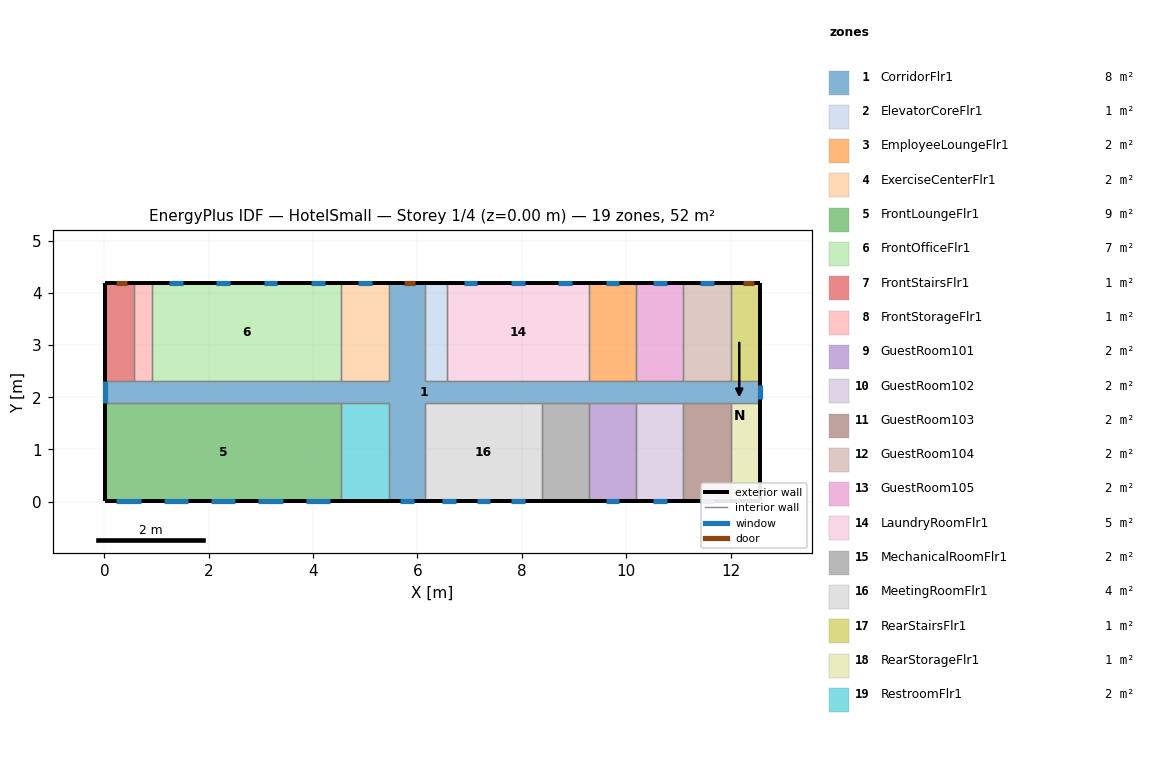
=== STOREY PLAN SPEC (per zone: floor XY polygon, exterior-wall plan segments, windows/doors) ===
zone 1: CorridorFlr1  (7.9 m²)
  floor: (12.56, 2.31) (12.56, 1.89) (6.15, 1.89) (6.15, 0.01) (5.45, 0.01) (5.45, 1.89) (0.01, 1.89) (0.01, 2.31) (5.45, 2.31) (5.45, 4.19) (6.15, 4.19) (6.15, 2.31)
  exterior wall: (12.56, 1.89) – (12.56, 2.31)  [0.4 m]
    window: (12.56, 1.97) – (12.56, 2.23)  [0.6 m²]
  exterior wall: (6.15, 4.19) – (5.45, 4.19)  [0.7 m]
    door: (5.95, 4.19) – (5.74, 4.19)  [0.4 m²]
  exterior wall: (0.01, 2.31) – (0.01, 1.89)  [0.4 m]
    window: (0.01, 2.31) – (0.01, 1.89)  [1.0 m²]
  exterior wall: (5.45, 0.01) – (6.15, 0.01)  [0.7 m]
    window: (5.67, 0.01) – (5.93, 0.01)  [0.6 m²]
  interior walls: 22
zone 2: ElevatorCoreFlr1  (0.8 m²)
  floor: (6.56, 4.19) (6.56, 2.31) (6.15, 2.31) (6.15, 4.19)
  exterior wall: (6.56, 4.19) – (6.15, 4.19)  [0.4 m]
  interior walls: 3
zone 3: EmployeeLoungeFlr1  (1.7 m²)
  floor: (10.19, 4.19) (10.19, 2.31) (9.28, 2.31) (9.28, 4.19)
  exterior wall: (10.19, 4.19) – (9.28, 4.19)  [0.9 m]
    window: (9.87, 4.19) – (9.61, 4.19)  [0.4 m²]
  interior walls: 3
zone 4: ExerciseCenterFlr1  (1.7 m²)
  floor: (5.45, 4.19) (5.45, 2.31) (4.54, 2.31) (4.54, 4.19)
  exterior wall: (5.45, 4.19) – (4.54, 4.19)  [0.9 m]
    window: (5.13, 4.19) – (4.86, 4.19)  [0.4 m²]
  interior walls: 3
zone 5: FrontLoungeFlr1  (8.5 m²)
  floor: (4.54, 1.89) (4.54, 0.01) (0.01, 0.01) (0.01, 1.89)
  exterior wall: (0.01, 1.89) – (0.01, 0.01)  [1.9 m]
  exterior wall: (0.01, 0.01) – (4.54, 0.01)  [4.5 m]
    window: (0.23, 0.01) – (0.70, 0.01)  [0.7 m²]
    window: (1.14, 0.01) – (1.61, 0.01)  [0.7 m²]
    window: (2.04, 0.01) – (2.51, 0.01)  [0.7 m²]
    window: (2.95, 0.01) – (3.42, 0.01)  [0.7 m²]
    window: (3.85, 0.01) – (4.32, 0.01)  [0.7 m²]
  interior walls: 2
zone 6: FrontOfficeFlr1  (6.8 m²)
  floor: (4.54, 4.19) (4.54, 2.31) (0.92, 2.31) (0.92, 4.19)
  exterior wall: (4.54, 4.19) – (0.92, 4.19)  [3.6 m]
    window: (4.22, 4.19) – (3.96, 4.19)  [0.4 m²]
    window: (3.31, 4.19) – (3.05, 4.19)  [0.4 m²]
    window: (2.41, 4.19) – (2.15, 4.19)  [0.4 m²]
    window: (1.50, 4.19) – (1.24, 4.19)  [0.4 m²]
  interior walls: 3
zone 7: FrontStairsFlr1  (1.0 m²)
  floor: (0.57, 4.19) (0.57, 2.31) (0.01, 2.31) (0.01, 4.19)
  exterior wall: (0.57, 4.19) – (0.01, 4.19)  [0.6 m]
    door: (0.43, 4.19) – (0.22, 4.19)  [0.4 m²]
  exterior wall: (0.01, 4.19) – (0.01, 2.31)  [1.9 m]
  interior walls: 2
zone 8: FrontStorageFlr1  (0.7 m²)
  floor: (0.92, 4.19) (0.92, 2.31) (0.57, 2.31) (0.57, 4.19)
  exterior wall: (0.92, 4.19) – (0.57, 4.19)  [0.3 m]
  interior walls: 3
zone 9: GuestRoom101  (1.7 m²)
  floor: (10.19, 1.89) (10.19, 0.01) (9.28, 0.01) (9.28, 1.89)
  exterior wall: (9.28, 0.01) – (10.19, 0.01)  [0.9 m]
    window: (9.61, 0.01) – (9.87, 0.01)  [0.4 m²]
  interior walls: 3
zone 10: GuestRoom102  (1.7 m²)
  floor: (11.10, 1.89) (11.10, 0.01) (10.19, 0.01) (10.19, 1.89)
  exterior wall: (10.19, 0.01) – (11.10, 0.01)  [0.9 m]
    window: (10.51, 0.01) – (10.77, 0.01)  [0.4 m²]
  interior walls: 3
zone 11: GuestRoom103  (1.7 m²)
  floor: (12.00, 1.89) (12.00, 0.01) (11.10, 0.01) (11.10, 1.89)
  exterior wall: (11.10, 0.01) – (12.00, 0.01)  [0.9 m]
    window: (11.42, 0.01) – (11.68, 0.01)  [0.4 m²]
  interior walls: 3
zone 12: GuestRoom104  (1.7 m²)
  floor: (12.00, 4.19) (12.00, 2.31) (11.10, 2.31) (11.10, 4.19)
  exterior wall: (12.00, 4.19) – (11.10, 4.19)  [0.9 m]
    window: (11.68, 4.19) – (11.42, 4.19)  [0.4 m²]
  interior walls: 3
zone 13: GuestRoom105  (1.7 m²)
  floor: (11.10, 4.19) (11.10, 2.31) (10.19, 2.31) (10.19, 4.19)
  exterior wall: (11.10, 4.19) – (10.19, 4.19)  [0.9 m]
    window: (10.77, 4.19) – (10.51, 4.19)  [0.4 m²]
  interior walls: 3
zone 14: LaundryRoomFlr1  (5.1 m²)
  floor: (9.28, 4.19) (9.28, 2.31) (6.56, 2.31) (6.56, 4.19)
  exterior wall: (9.28, 4.19) – (6.56, 4.19)  [2.7 m]
    window: (8.96, 4.19) – (8.70, 4.19)  [0.4 m²]
    window: (8.05, 4.19) – (7.79, 4.19)  [0.4 m²]
    window: (7.15, 4.19) – (6.89, 4.19)  [0.4 m²]
  interior walls: 3
zone 15: MechanicalRoomFlr1  (1.7 m²)
  floor: (9.28, 1.89) (9.28, 0.01) (8.38, 0.01) (8.38, 1.89)
  exterior wall: (8.38, 0.01) – (9.28, 0.01)  [0.9 m]
  interior walls: 3
zone 16: MeetingRoomFlr1  (4.2 m²)
  floor: (8.38, 1.89) (8.38, 0.01) (6.15, 0.01) (6.15, 1.89)
  exterior wall: (6.15, 0.01) – (8.38, 0.01)  [2.2 m]
    window: (6.47, 0.01) – (6.73, 0.01)  [0.4 m²]
    window: (7.79, 0.01) – (8.05, 0.01)  [0.4 m²]
    window: (7.13, 0.01) – (7.39, 0.01)  [0.4 m²]
  interior walls: 3
zone 17: RearStairsFlr1  (1.1 m²)
  floor: (12.56, 4.19) (12.56, 2.31) (12.00, 2.31) (12.00, 4.19)
  exterior wall: (12.56, 2.31) – (12.56, 4.19)  [1.9 m]
  exterior wall: (12.56, 4.19) – (12.00, 4.19)  [0.6 m]
    door: (12.46, 4.19) – (12.25, 4.19)  [0.4 m²]
  interior walls: 2
zone 18: RearStorageFlr1  (1.1 m²)
  floor: (12.56, 1.89) (12.56, 0.01) (12.00, 0.01) (12.00, 1.89)
  exterior wall: (12.56, 0.01) – (12.56, 1.89)  [1.9 m]
  exterior wall: (12.00, 0.01) – (12.56, 0.01)  [0.6 m]
  interior walls: 2
zone 19: RestroomFlr1  (1.7 m²)
  floor: (5.45, 1.89) (5.45, 0.01) (4.54, 0.01) (4.54, 1.89)
  exterior wall: (4.54, 0.01) – (5.45, 0.01)  [0.9 m]
  interior walls: 3

=== DERIVED (storey summary) ===
Building: HotelSmall
Storey: 1 of 4  (floor level z = 0.00 m)
Storey gross floor area: 52.5 m²
Zones on this storey: 19
  - CorridorFlr1: floor 7.9 m²; exterior wall 2.2 m (7.5 m²); 3 window(s) 2.2 m²; WWR 30.0%; 1 door(s)
  - ElevatorCoreFlr1: floor 0.8 m²; exterior wall 0.4 m (1.4 m²); WWR 0.0%
  - EmployeeLoungeFlr1: floor 1.7 m²; exterior wall 0.9 m (3.0 m²); 1 window(s) 0.4 m²; WWR 12.4%
  - ExerciseCenterFlr1: floor 1.7 m²; exterior wall 0.9 m (3.0 m²); 1 window(s) 0.4 m²; WWR 12.4%
  - FrontLoungeFlr1: floor 8.5 m²; exterior wall 6.4 m (21.5 m²); 5 window(s) 3.4 m²; WWR 15.8%
  - FrontOfficeFlr1: floor 6.8 m²; exterior wall 3.6 m (12.2 m²); 4 window(s) 1.5 m²; WWR 12.4%
  - FrontStairsFlr1: floor 1.0 m²; exterior wall 2.4 m (8.2 m²); WWR 0.0%; 1 door(s)
  - FrontStorageFlr1: floor 0.7 m²; exterior wall 0.3 m (1.2 m²); WWR 0.0%
  - GuestRoom101: floor 1.7 m²; exterior wall 0.9 m (3.0 m²); 1 window(s) 0.4 m²; WWR 12.4%
  - GuestRoom102: floor 1.7 m²; exterior wall 0.9 m (3.0 m²); 1 window(s) 0.4 m²; WWR 12.4%
  - GuestRoom103: floor 1.7 m²; exterior wall 0.9 m (3.0 m²); 1 window(s) 0.4 m²; WWR 12.4%
  - GuestRoom104: floor 1.7 m²; exterior wall 0.9 m (3.0 m²); 1 window(s) 0.4 m²; WWR 12.4%
  - GuestRoom105: floor 1.7 m²; exterior wall 0.9 m (3.0 m²); 1 window(s) 0.4 m²; WWR 12.4%
  - LaundryRoomFlr1: floor 5.1 m²; exterior wall 2.7 m (9.1 m²); 3 window(s) 1.1 m²; WWR 12.4%
  - MechanicalRoomFlr1: floor 1.7 m²; exterior wall 0.9 m (3.0 m²); WWR 0.0%
  - MeetingRoomFlr1: floor 4.2 m²; exterior wall 2.2 m (7.5 m²); 3 window(s) 1.1 m²; WWR 15.1%
  - RearStairsFlr1: floor 1.1 m²; exterior wall 2.4 m (8.2 m²); WWR 0.0%; 1 door(s)
  - RearStorageFlr1: floor 1.1 m²; exterior wall 2.4 m (8.2 m²); WWR 0.0%
  - RestroomFlr1: floor 1.7 m²; exterior wall 0.9 m (3.0 m²); WWR 0.0%
Zone adjacency (shared interzone walls):
  - CorridorFlr1 ↔ ElevatorCoreFlr1
  - CorridorFlr1 ↔ EmployeeLoungeFlr1
  - CorridorFlr1 ↔ ExerciseCenterFlr1
  - CorridorFlr1 ↔ FrontLoungeFlr1
  - CorridorFlr1 ↔ FrontOfficeFlr1
  - CorridorFlr1 ↔ FrontStairsFlr1
  - CorridorFlr1 ↔ FrontStorageFlr1
  - CorridorFlr1 ↔ GuestRoom101
  - CorridorFlr1 ↔ GuestRoom102
  - CorridorFlr1 ↔ GuestRoom103
  - CorridorFlr1 ↔ GuestRoom104
  - CorridorFlr1 ↔ GuestRoom105
  - CorridorFlr1 ↔ LaundryRoomFlr1
  - CorridorFlr1 ↔ MechanicalRoomFlr1
  - CorridorFlr1 ↔ MeetingRoomFlr1
  - CorridorFlr1 ↔ RearStairsFlr1
  - CorridorFlr1 ↔ RearStorageFlr1
  - CorridorFlr1 ↔ RestroomFlr1
  - ElevatorCoreFlr1 ↔ LaundryRoomFlr1
  - EmployeeLoungeFlr1 ↔ GuestRoom105
  - EmployeeLoungeFlr1 ↔ LaundryRoomFlr1
  - ExerciseCenterFlr1 ↔ FrontOfficeFlr1
  - FrontLoungeFlr1 ↔ RestroomFlr1
  - FrontOfficeFlr1 ↔ FrontStorageFlr1
  - FrontStairsFlr1 ↔ FrontStorageFlr1
  - GuestRoom101 ↔ GuestRoom102
  - GuestRoom101 ↔ MechanicalRoomFlr1
  - GuestRoom102 ↔ GuestRoom103
  - GuestRoom103 ↔ RearStorageFlr1
  - GuestRoom104 ↔ GuestRoom105
  - GuestRoom104 ↔ RearStairsFlr1
  - MechanicalRoomFlr1 ↔ MeetingRoomFlr1